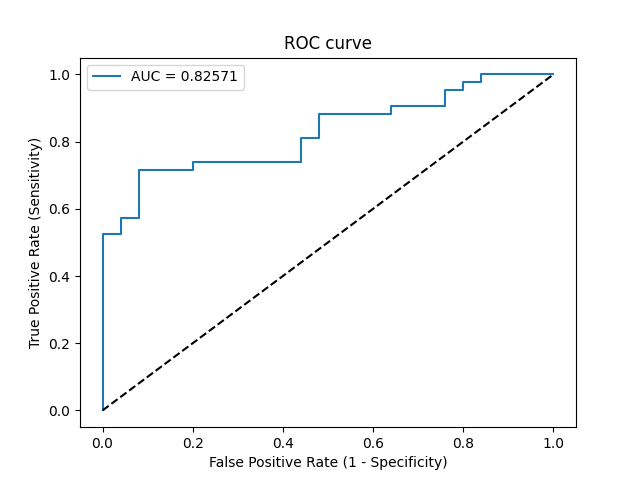

Data behind this chart, as committed beside it:
Threshold, Sensitivity, Specificity, NPV, PPV
inf, 0.0, 1.0, 0.3731, 0
0.9954, 0.02381, 1.0, 0.3788, 1.0
0.8352, 0.5238, 1.0, 0.5556, 1.0
0.8285, 0.5238, 0.96, 0.5455, 0.9565
0.7915, 0.5714, 0.96, 0.5714, 0.96
0.7652, 0.5714, 0.92, 0.561, 0.9231
0.7085, 0.7143, 0.92, 0.6571, 0.9375
0.6795, 0.7143, 0.8, 0.625, 0.8571
0.6698, 0.7381, 0.8, 0.6452, 0.8611
0.5424, 0.7381, 0.56, 0.56, 0.7381
0.4998, 0.8095, 0.56, 0.6364, 0.7556
0.4868, 0.8095, 0.52, 0.619, 0.7391
0.4402, 0.881, 0.52, 0.7222, 0.7551
0.3628, 0.881, 0.36, 0.6429, 0.6981
0.3462, 0.9048, 0.36, 0.6923, 0.7037
0.321, 0.9048, 0.24, 0.6, 0.6667
0.3141, 0.9524, 0.24, 0.75, 0.678
0.2993, 0.9524, 0.2, 0.7143, 0.6667
0.2841, 0.9762, 0.2, 0.8333, 0.6721
0.2494, 0.9762, 0.16, 0.8, 0.6613
0.2352, 1.0, 0.16, 1.0, 0.6667
0.148, 1.0, 0.0, 0, 0.6269
